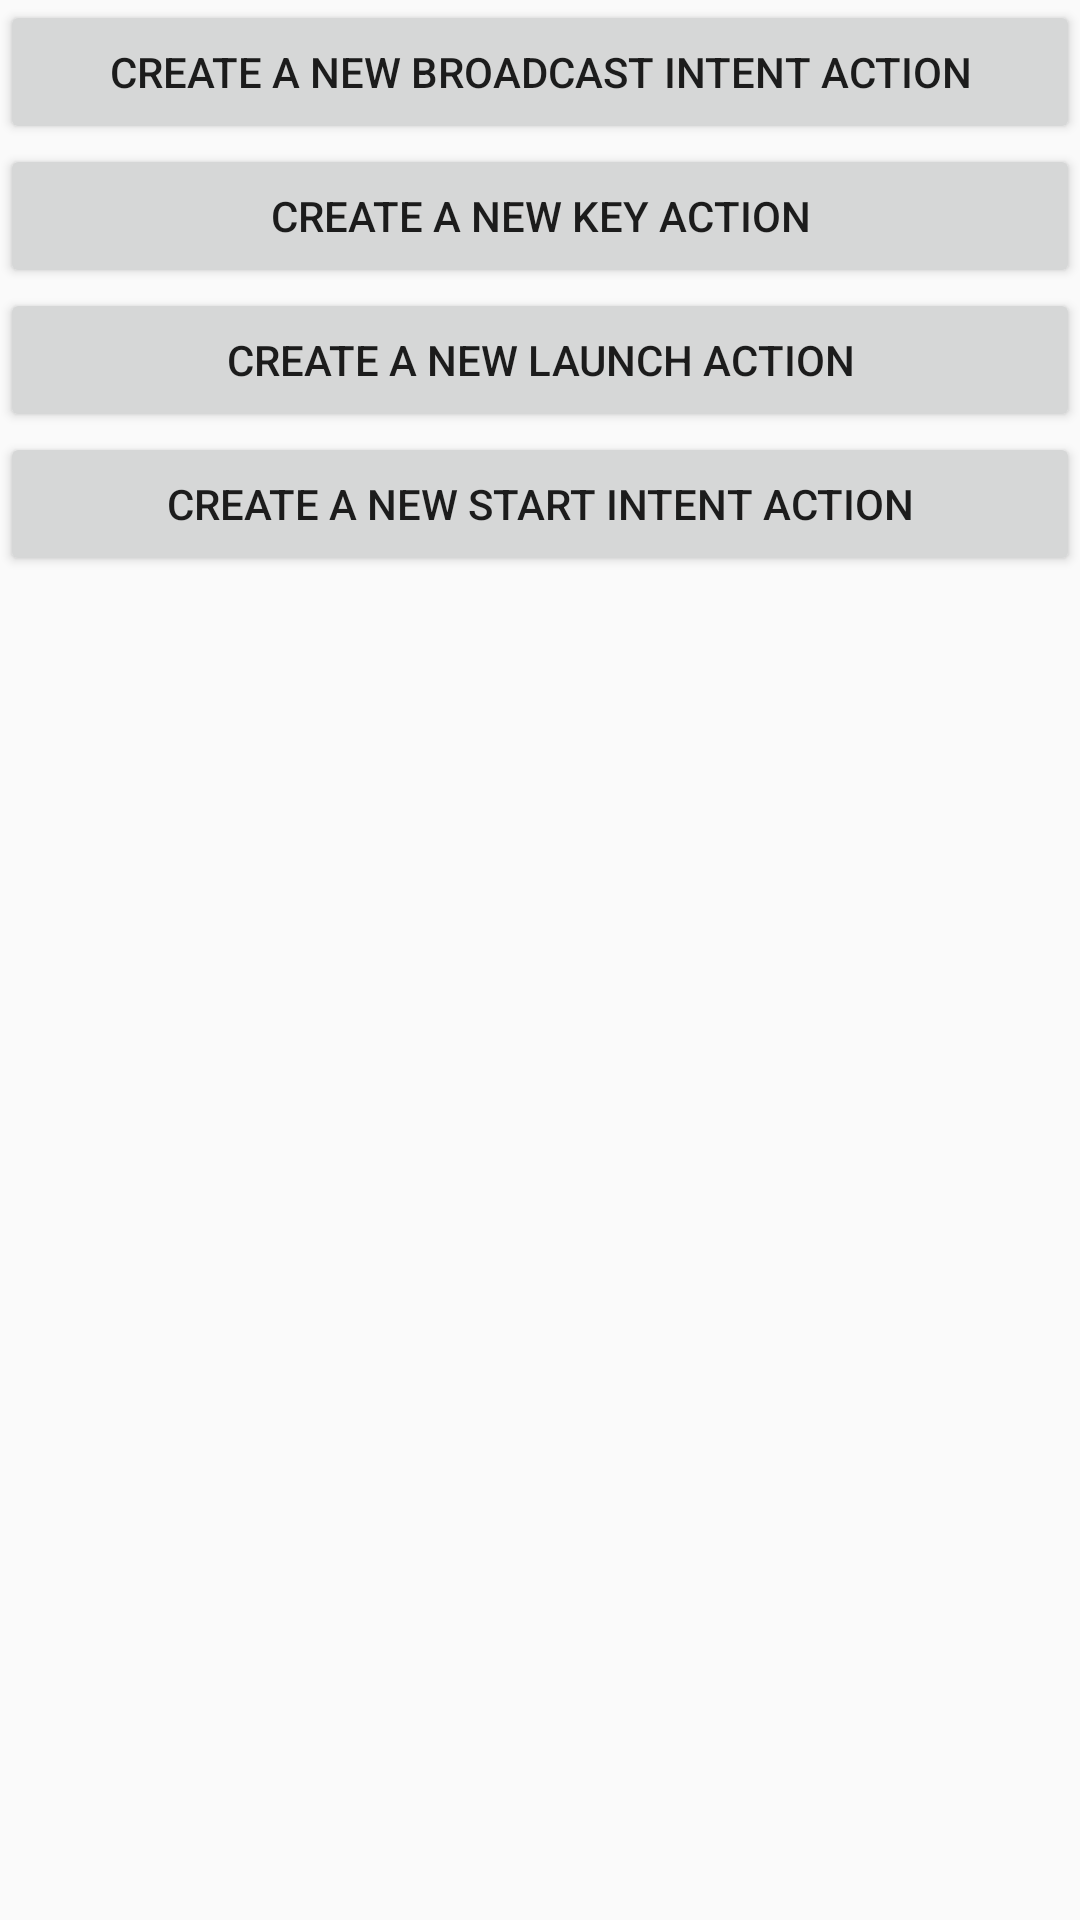

Here is an Android app screen rendered from its layout file. Give the layout XML and the strings, colors and styles it references.
<!-- AndroidManifest.xml: application theme AppTheme -->
<!-- res/layout/activity_create_action.xml -->
<?xml version="1.0" encoding="utf-8"?>
<ScrollView xmlns:android="http://schemas.android.com/apk/res/android"
    android:layout_width="match_parent"
    android:layout_height="match_parent"
    android:layout_margin="@dimen/layout_spacing"
    android:fillViewport="true">

    <LinearLayout
        android:layout_width="match_parent"
        android:layout_height="0dp"
        android:orientation="vertical" >

        <Button
            android:text="@string/CreateNewBroadcastIntentAction"
            android:layout_width="match_parent"
            android:layout_height="wrap_content"
            android:id="@+id/buttonCreateNewBroadcastIntentAction"/>

        <Button
            android:text="@string/CreateNewKeyAction"
            android:layout_width="match_parent"
            android:layout_height="wrap_content"
            android:id="@+id/buttonCreateNewKeyAction"/>

        <Button
            android:text="@string/CreateNewLaunchAction"
            android:layout_width="match_parent"
            android:layout_height="wrap_content"
            android:id="@+id/buttonCreateNewLaunchAction"/>

        <Button
            android:text="@string/CreateNewStartIntentAction"
            android:layout_width="match_parent"
            android:layout_height="wrap_content"
            android:id="@+id/buttonCreateNewStartActivityAction"/>
    </LinearLayout>

</ScrollView>
<!-- resources referenced by this layout -->
<resources>
  <dimen name="layout_spacing">16dp</dimen>
  <string name="CreateNewBroadcastIntentAction">Create a new broadcast Intent action</string>
  <string name="CreateNewKeyAction">Create a new key action</string>
  <string name="CreateNewLaunchAction">Create a new launch action</string>
  <string name="CreateNewStartIntentAction">Create a new start intent action</string>
  <style name="AppTheme" parent="Theme.AppCompat.Light.DarkActionBar">
          
          <item name="colorPrimary">@color/colorPrimary</item>
          <item name="colorPrimaryDark">@color/colorPrimaryDark</item>
          <item name="colorAccent">@color/colorAccent</item>
      </style>
  <color name="colorPrimary">#3F51B5</color>
  <color name="colorPrimaryDark">#303F9F</color>
  <color name="colorAccent">#FF4081</color>
</resources>
